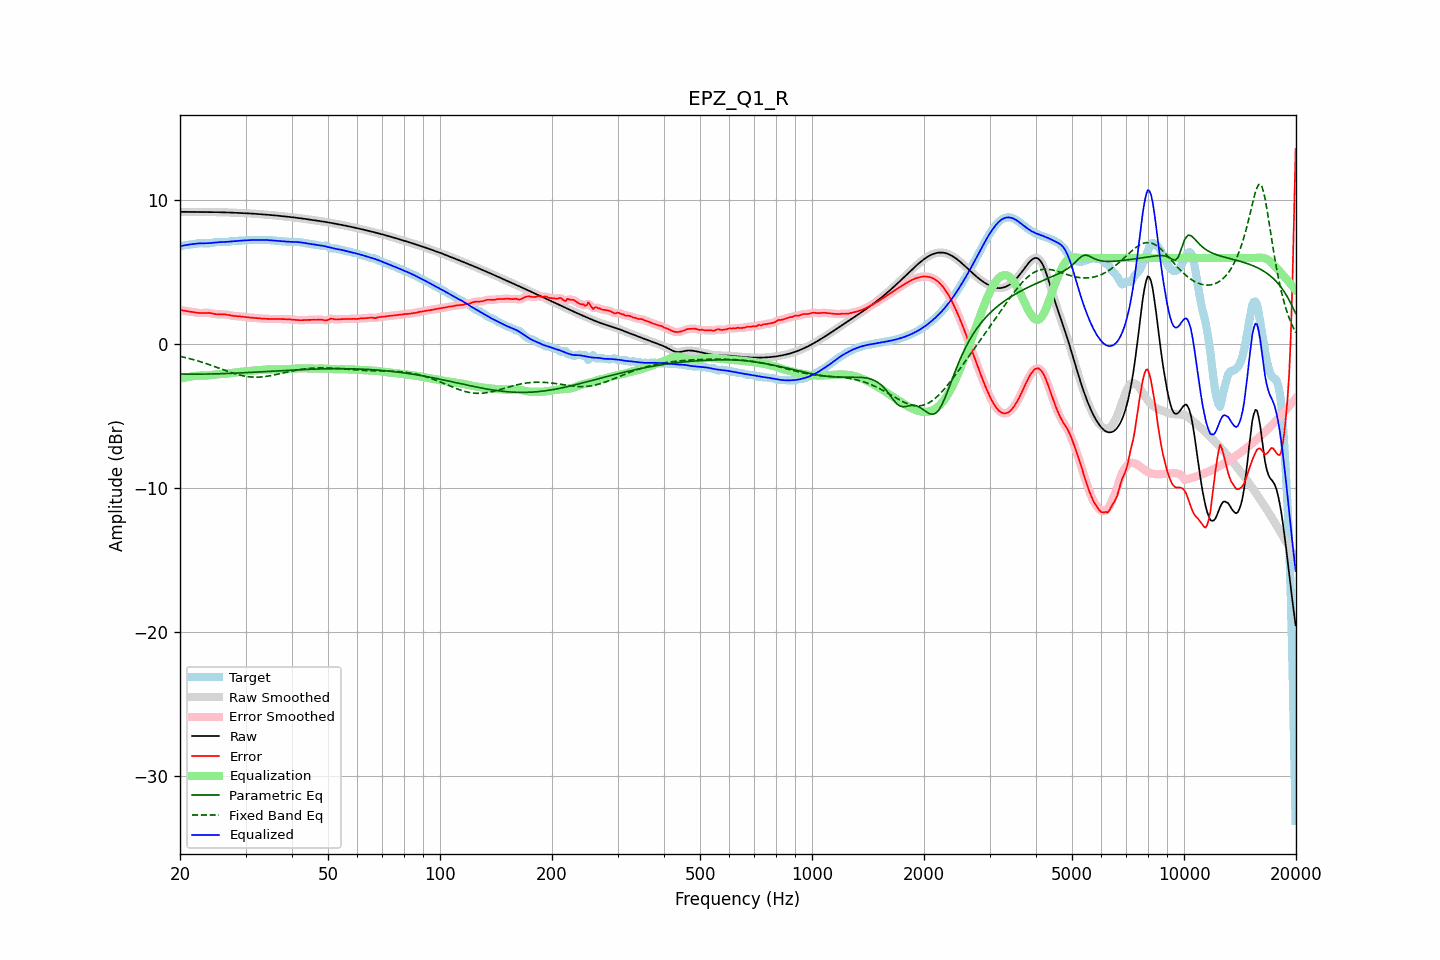

The data file committed next to this chart (first rows):
frequency, raw, error, smoothed, error_smoothed, equalization, parametric_eq, fixed_band_eq, equalized_raw, equalized_smoothed, target
20.00, 9.21, 2.40, 9.21, 2.40, -2.39, -2.08, -0.84, 6.81, 6.81, 6.81
20.20, 9.21, 2.37, 9.21, 2.37, -2.37, -2.08, -0.87, 6.84, 6.84, 6.84
20.40, 9.20, 2.34, 9.20, 2.34, -2.35, -2.08, -0.89, 6.86, 6.86, 6.86
20.61, 9.20, 2.32, 9.20, 2.32, -2.32, -2.08, -0.92, 6.88, 6.88, 6.89
20.81, 9.20, 2.30, 9.20, 2.30, -2.30, -2.08, -0.95, 6.90, 6.90, 6.90
21.02, 9.20, 2.29, 9.20, 2.29, -2.28, -2.08, -0.98, 6.92, 6.92, 6.91
21.23, 9.20, 2.27, 9.20, 2.27, -2.26, -2.08, -1.00, 6.93, 6.93, 6.93
21.44, 9.20, 2.25, 9.20, 2.25, -2.25, -2.08, -1.03, 6.95, 6.95, 6.94
21.66, 9.20, 2.24, 9.20, 2.24, -2.23, -2.08, -1.06, 6.97, 6.97, 6.96
21.87, 9.19, 2.22, 9.19, 2.22, -2.21, -2.08, -1.10, 6.98, 6.98, 6.98
22.09, 9.19, 2.20, 9.19, 2.20, -2.20, -2.08, -1.13, 6.99, 6.99, 7.00
22.31, 9.19, 2.18, 9.19, 2.18, -2.19, -2.08, -1.16, 7.00, 7.00, 7.01
22.54, 9.19, 2.17, 9.19, 2.17, -2.18, -2.08, -1.19, 7.01, 7.01, 7.02
22.76, 9.19, 2.17, 9.19, 2.17, -2.18, -2.08, -1.23, 7.02, 7.02, 7.03
22.99, 9.19, 2.17, 9.19, 2.17, -2.18, -2.08, -1.26, 7.02, 7.02, 7.02
23.22, 9.19, 2.18, 9.19, 2.18, -2.18, -2.08, -1.30, 7.02, 7.02, 7.02
23.45, 9.19, 2.18, 9.19, 2.18, -2.18, -2.08, -1.34, 7.02, 7.02, 7.01
23.69, 9.19, 2.18, 9.19, 2.18, -2.17, -2.07, -1.38, 7.02, 7.02, 7.01
23.92, 9.19, 2.18, 9.19, 2.18, -2.16, -2.07, -1.41, 7.03, 7.03, 7.02
24.16, 9.19, 2.16, 9.19, 2.16, -2.15, -2.07, -1.45, 7.04, 7.04, 7.03
24.40, 9.19, 2.14, 9.19, 2.14, -2.14, -2.07, -1.49, 7.05, 7.05, 7.05
24.65, 9.19, 2.12, 9.19, 2.12, -2.12, -2.07, -1.53, 7.07, 7.07, 7.07
24.89, 9.19, 2.09, 9.19, 2.10, -2.11, -2.06, -1.57, 7.08, 7.08, 7.09
25.14, 9.18, 2.08, 9.18, 2.08, -2.10, -2.06, -1.62, 7.09, 7.09, 7.10
25.39, 9.18, 2.07, 9.18, 2.07, -2.09, -2.06, -1.66, 7.10, 7.10, 7.11
25.65, 9.18, 2.07, 9.18, 2.07, -2.08, -2.05, -1.70, 7.10, 7.10, 7.11
25.91, 9.18, 2.07, 9.18, 2.07, -2.07, -2.05, -1.74, 7.10, 7.10, 7.10
26.16, 9.17, 2.08, 9.17, 2.08, -2.06, -2.05, -1.78, 7.11, 7.11, 7.10
26.43, 9.17, 2.07, 9.17, 2.07, -2.06, -2.04, -1.82, 7.11, 7.11, 7.10
26.69, 9.17, 2.06, 9.17, 2.06, -2.05, -2.04, -1.86, 7.12, 7.12, 7.11
26.96, 9.16, 2.04, 9.16, 2.04, -2.03, -2.03, -1.90, 7.13, 7.13, 7.12
27.23, 9.16, 2.01, 9.16, 2.02, -2.02, -2.03, -1.94, 7.14, 7.14, 7.14
27.50, 9.15, 1.99, 9.15, 1.99, -2.00, -2.02, -1.98, 7.15, 7.15, 7.16
27.77, 9.15, 1.97, 9.15, 1.98, -1.98, -2.02, -2.01, 7.16, 7.16, 7.17
28.05, 9.14, 1.96, 9.14, 1.96, -1.97, -2.01, -2.05, 7.17, 7.17, 7.18
28.33, 9.14, 1.95, 9.14, 1.95, -1.95, -2.01, -2.08, 7.18, 7.18, 7.19
28.62, 9.13, 1.94, 9.13, 1.94, -1.94, -2.00, -2.11, 7.19, 7.19, 7.19
28.90, 9.13, 1.94, 9.13, 1.93, -1.93, -2.00, -2.14, 7.20, 7.20, 7.19
29.19, 9.12, 1.92, 9.12, 1.92, -1.92, -1.99, -2.17, 7.21, 7.21, 7.20
29.48, 9.12, 1.91, 9.12, 1.91, -1.91, -1.99, -2.20, 7.21, 7.21, 7.21
29.78, 9.12, 1.89, 9.12, 1.89, -1.89, -1.98, -2.22, 7.22, 7.22, 7.22
30.08, 9.11, 1.88, 9.11, 1.88, -1.88, -1.98, -2.24, 7.23, 7.23, 7.23
30.38, 9.10, 1.87, 9.10, 1.87, -1.87, -1.97, -2.25, 7.23, 7.23, 7.24
30.68, 9.10, 1.86, 9.10, 1.86, -1.86, -1.97, -2.27, 7.24, 7.24, 7.24
30.99, 9.09, 1.85, 9.09, 1.85, -1.85, -1.96, -2.28, 7.24, 7.24, 7.24
31.30, 9.08, 1.84, 9.08, 1.84, -1.84, -1.95, -2.29, 7.25, 7.25, 7.24
31.61, 9.08, 1.83, 9.08, 1.83, -1.83, -1.95, -2.29, 7.25, 7.25, 7.24
31.93, 9.07, 1.82, 9.07, 1.82, -1.82, -1.94, -2.29, 7.25, 7.25, 7.24
32.24, 9.06, 1.81, 9.06, 1.81, -1.81, -1.94, -2.29, 7.25, 7.25, 7.25
32.57, 9.05, 1.80, 9.05, 1.80, -1.80, -1.93, -2.29, 7.25, 7.25, 7.25
32.89, 9.04, 1.79, 9.04, 1.79, -1.79, -1.92, -2.28, 7.25, 7.25, 7.25
33.22, 9.03, 1.78, 9.03, 1.78, -1.78, -1.92, -2.27, 7.25, 7.25, 7.25
33.55, 9.03, 1.77, 9.03, 1.77, -1.77, -1.91, -2.26, 7.25, 7.25, 7.25
33.89, 9.02, 1.77, 9.02, 1.77, -1.77, -1.90, -2.25, 7.25, 7.25, 7.25
34.23, 9.01, 1.76, 9.01, 1.76, -1.76, -1.90, -2.23, 7.25, 7.25, 7.25
34.57, 9.00, 1.76, 9.00, 1.76, -1.76, -1.89, -2.21, 7.24, 7.24, 7.24
34.92, 8.99, 1.76, 8.99, 1.76, -1.76, -1.88, -2.19, 7.23, 7.23, 7.23
35.27, 8.98, 1.76, 8.98, 1.76, -1.76, -1.88, -2.17, 7.22, 7.22, 7.23
35.62, 8.97, 1.76, 8.97, 1.76, -1.76, -1.87, -2.15, 7.21, 7.21, 7.21
35.97, 8.96, 1.76, 8.96, 1.76, -1.76, -1.87, -2.13, 7.20, 7.20, 7.20
... 635 more rows
